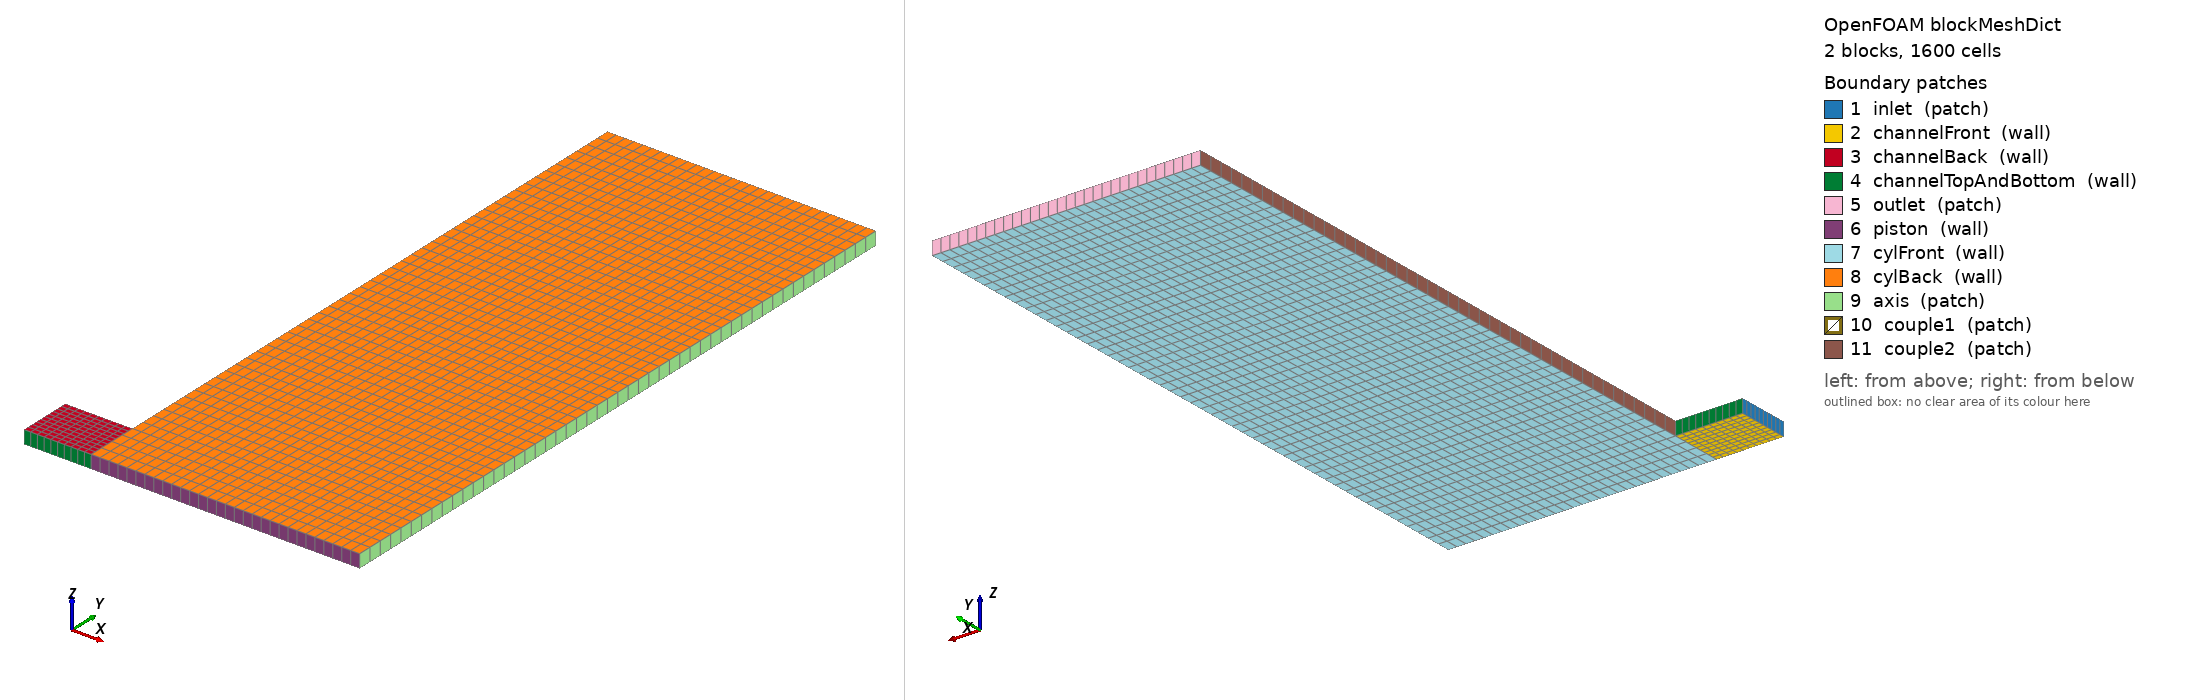

OpenFOAM case: the mesh blockMesh builds from blockMeshDict, 2 block(s), 1600 cells. Boundary patches (legend numbers): 1 inlet (patch), 2 channelFront (wall), 3 channelBack (wall), 4 channelTopAndBottom (wall), 5 outlet (patch), 6 piston (wall), 7 cylFront (wall), 8 cylBack (wall), 9 axis (patch), 10 couple1 (patch), 11 couple2 (patch). Left view from above one corner, right view from below the opposite corner. Boundary conditions: 1 field file(s) under 0/; 9 of 11 drawn patches have an entry in a shipped field file.

=== system/blockMeshDict ===
/*--------------------------------*- C++ -*----------------------------------*\
  =========                 |
  \\      /  F ield         | OpenFOAM: The Open Source CFD Toolbox
   \\    /   O peration     | Website:  https://openfoam.org
    \\  /    A nd           | Version:  dev
     \\/     M anipulation  |
\*---------------------------------------------------------------------------*/
FoamFile
{
    version     2.0;
    format      ascii;
    class       dictionary;
    object      blockMeshDict;
}
// * * * * * * * * * * * * * * * * * * * * * * * * * * * * * * * * * * * * * //

convertToMeters 1;

vertices
(
    /*00*/ (0.5   0   0)
    /*01*/ (  1   0   0)
    /*02*/ (  1 0.4   0)
    /*03*/ (0.5 0.4   0)
    /*04*/ (0.5   0 0.1)
    /*05*/ (  1   0 0.1)
    /*06*/ (  1 0.4 0.1)
    /*07*/ (0.5 0.4 0.1)

    /*08*/ (1   0   0)
    /*09*/ (3   0   0)
    /*10*/ (3   5   0)
    /*11*/ (1   5   0)
    /*12*/ (1   0 0.1)
    /*13*/ (3   0 0.1)
    /*14*/ (3   5 0.1)
    /*15*/ (1   5 0.1)
);

blocks
(
   hex (0 1  2  3  4  5  6  7) (10 10 1) simpleGrading (1 1 1)
   hex (8 9 10 11 12 13 14 15) (30 50 1) simpleGrading (1 1 1)
);

edges
(
);

boundary
(
    /* Inlet channel block
          6------7
         /|     /|
        3------2 |
        | |    | |
        | 4----|-5
        |/     |/
        0------1
    */
    
    inlet
    {
        type patch;
        faces
        (
            (0 4 7 3)
        );
    }
    channelFront
    {
        type wall; // wedge;
        faces
        (
            (0 1 2 3)
        );
    }
    channelBack
    {
        type wall; // wedge;
        faces
        (
            (4 5 6 7)
        );
    }
    channelTopAndBottom
    {
        type wall;
        faces
        (
            (0 1 4 5)
            (3 2 6 7)
        );
    }


    /* Piston block
         15------14
         /|     /|
       11------10|
        | |    | |
        | |    | |
        | |    | |
        |12----|-13
        |/     |/
        8------9
    */
    outlet
    {
        type patch;
        faces
        (
            (11 15 14 10)
        );
    }
    piston
    {
        type wall;
        faces
        (
            (9 13 12 8)
        );
    }
    cylFront
    {
        type wall; // wedge;
        faces
        (
            (8 9 10 11)
        );
    }
    cylBack
    {
        type wall; // wedge;
        faces
        (
            (12 13 14 15)
        );
    }
    axis
    {
        type patch;
        faces
        (
            (10 14 13 9)
        );
    }


    // ACMIs
    couple1 /* inlet channel */
    {
        type patch;
        faces
        (
            (2 6 5 1)
        );
    }
    couple2  /* cylinder */
    {
        type patch;
        faces
        (
            (8 12 15 11)
        );
    }
);

mergePatchPairs
(
);

// ************************************************************************* //


=== 0/pointMotionUy.orig ===
/*--------------------------------*- C++ -*----------------------------------*\
  =========                 |
  \\      /  F ield         | OpenFOAM: The Open Source CFD Toolbox
   \\    /   O peration     | Website:  https://openfoam.org
    \\  /    A nd           | Version:  6
     \\/     M anipulation  |
\*---------------------------------------------------------------------------*/
FoamFile
{
    version     2.0;
    format      ascii;
    class       pointScalarField;
    object      pointMotionU;
}
// * * * * * * * * * * * * * * * * * * * * * * * * * * * * * * * * * * * * * //

dimensions      [0 1 -1 0 0 0 0];

internalField   uniform 0;

boundaryField
{
    // "inlet|channel*|ACMI1*"
    "inlet|channelFront|channelBack|channelTopAndBottom|ACMI1_blockage|ACMI1_couple"
    {
        type            uniformFixedValue;
        uniformValue    constant 0;
    }

    "piston|cylFront|cylBack|axis|ACMI2_blockage|ACMI2_couple"
    {
        type            slip;
    }

    outlet
    {
        type            uniformFixedValue;
        uniformValue    constant 0.5;
    }
}

// ************************************************************************* //
